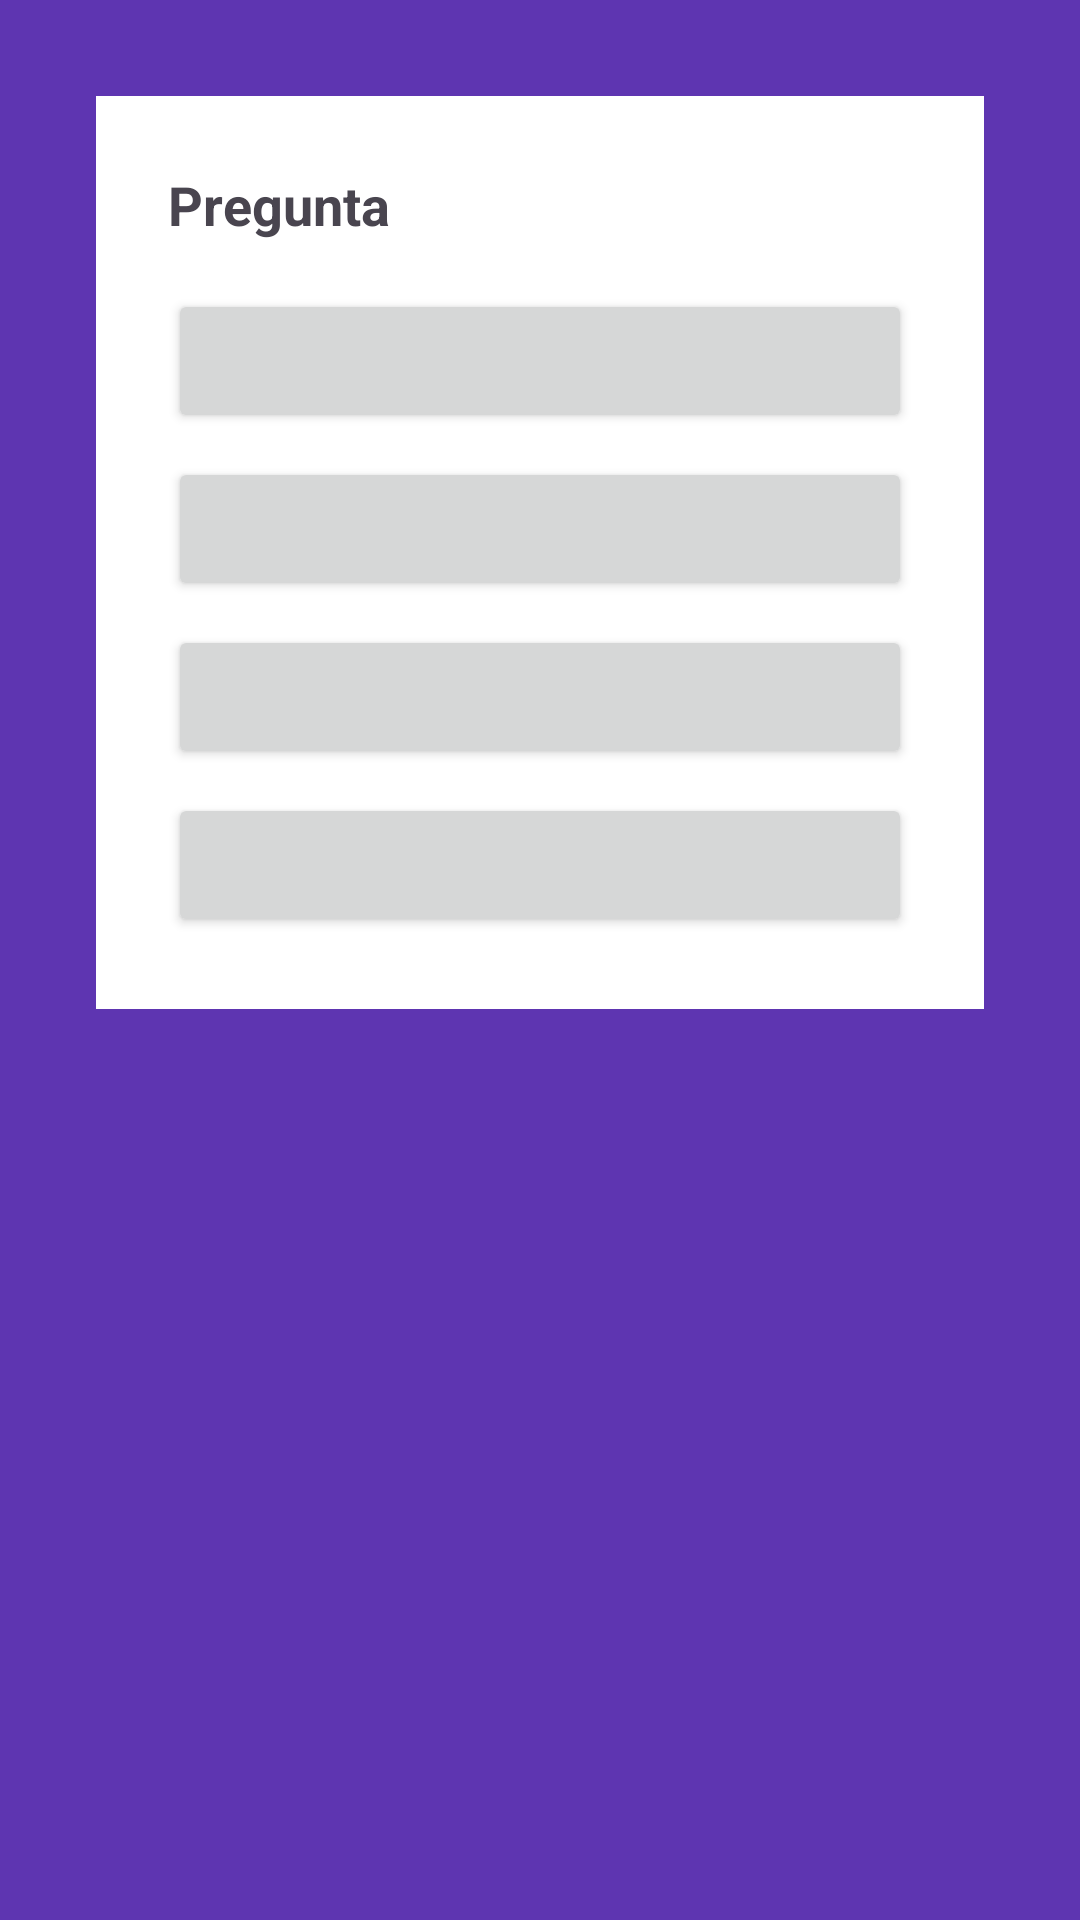

Write the Android layout XML for this screen, with the resource values it uses.
<!-- AndroidManifest.xml: application theme Theme.Quizziz -->
<!-- res/layout/fragment_pregunta.xml -->
<ScrollView xmlns:android="http://schemas.android.com/apk/res/android"
    android:layout_width="match_parent" android:layout_height="match_parent"
    android:background="#5E35B1" android:padding="32dp">

    <LinearLayout
        android:layout_width="match_parent" android:layout_height="wrap_content"
        android:orientation="vertical" android:gravity="center"
        android:background="@android:color/white" android:padding="24dp">

        <TextView
            android:id="@+id/tvPregunta"
            android:layout_width="match_parent" android:layout_height="wrap_content"
            android:text="Pregunta" android:textSize="18sp"
            android:textStyle="bold" android:layout_marginBottom="16dp" />

        <Button android:id="@+id/btnResp1" android:layout_width="match_parent" android:layout_height="wrap_content" android:layout_marginBottom="8dp" />
        <Button android:id="@+id/btnResp2" android:layout_width="match_parent" android:layout_height="wrap_content" android:layout_marginBottom="8dp" />
        <Button android:id="@+id/btnResp3" android:layout_width="match_parent" android:layout_height="wrap_content" android:layout_marginBottom="8dp" />
        <Button android:id="@+id/btnResp4" android:layout_width="match_parent" android:layout_height="wrap_content" />
    </LinearLayout>
</ScrollView>
<!-- resources referenced by this layout -->
<resources>
  <style name="Theme.Quizziz" parent="Base.Theme.Quizziz" />
  <style name="Base.Theme.Quizziz" parent="Theme.Material3.DayNight.NoActionBar">
          
          
      </style>
</resources>
